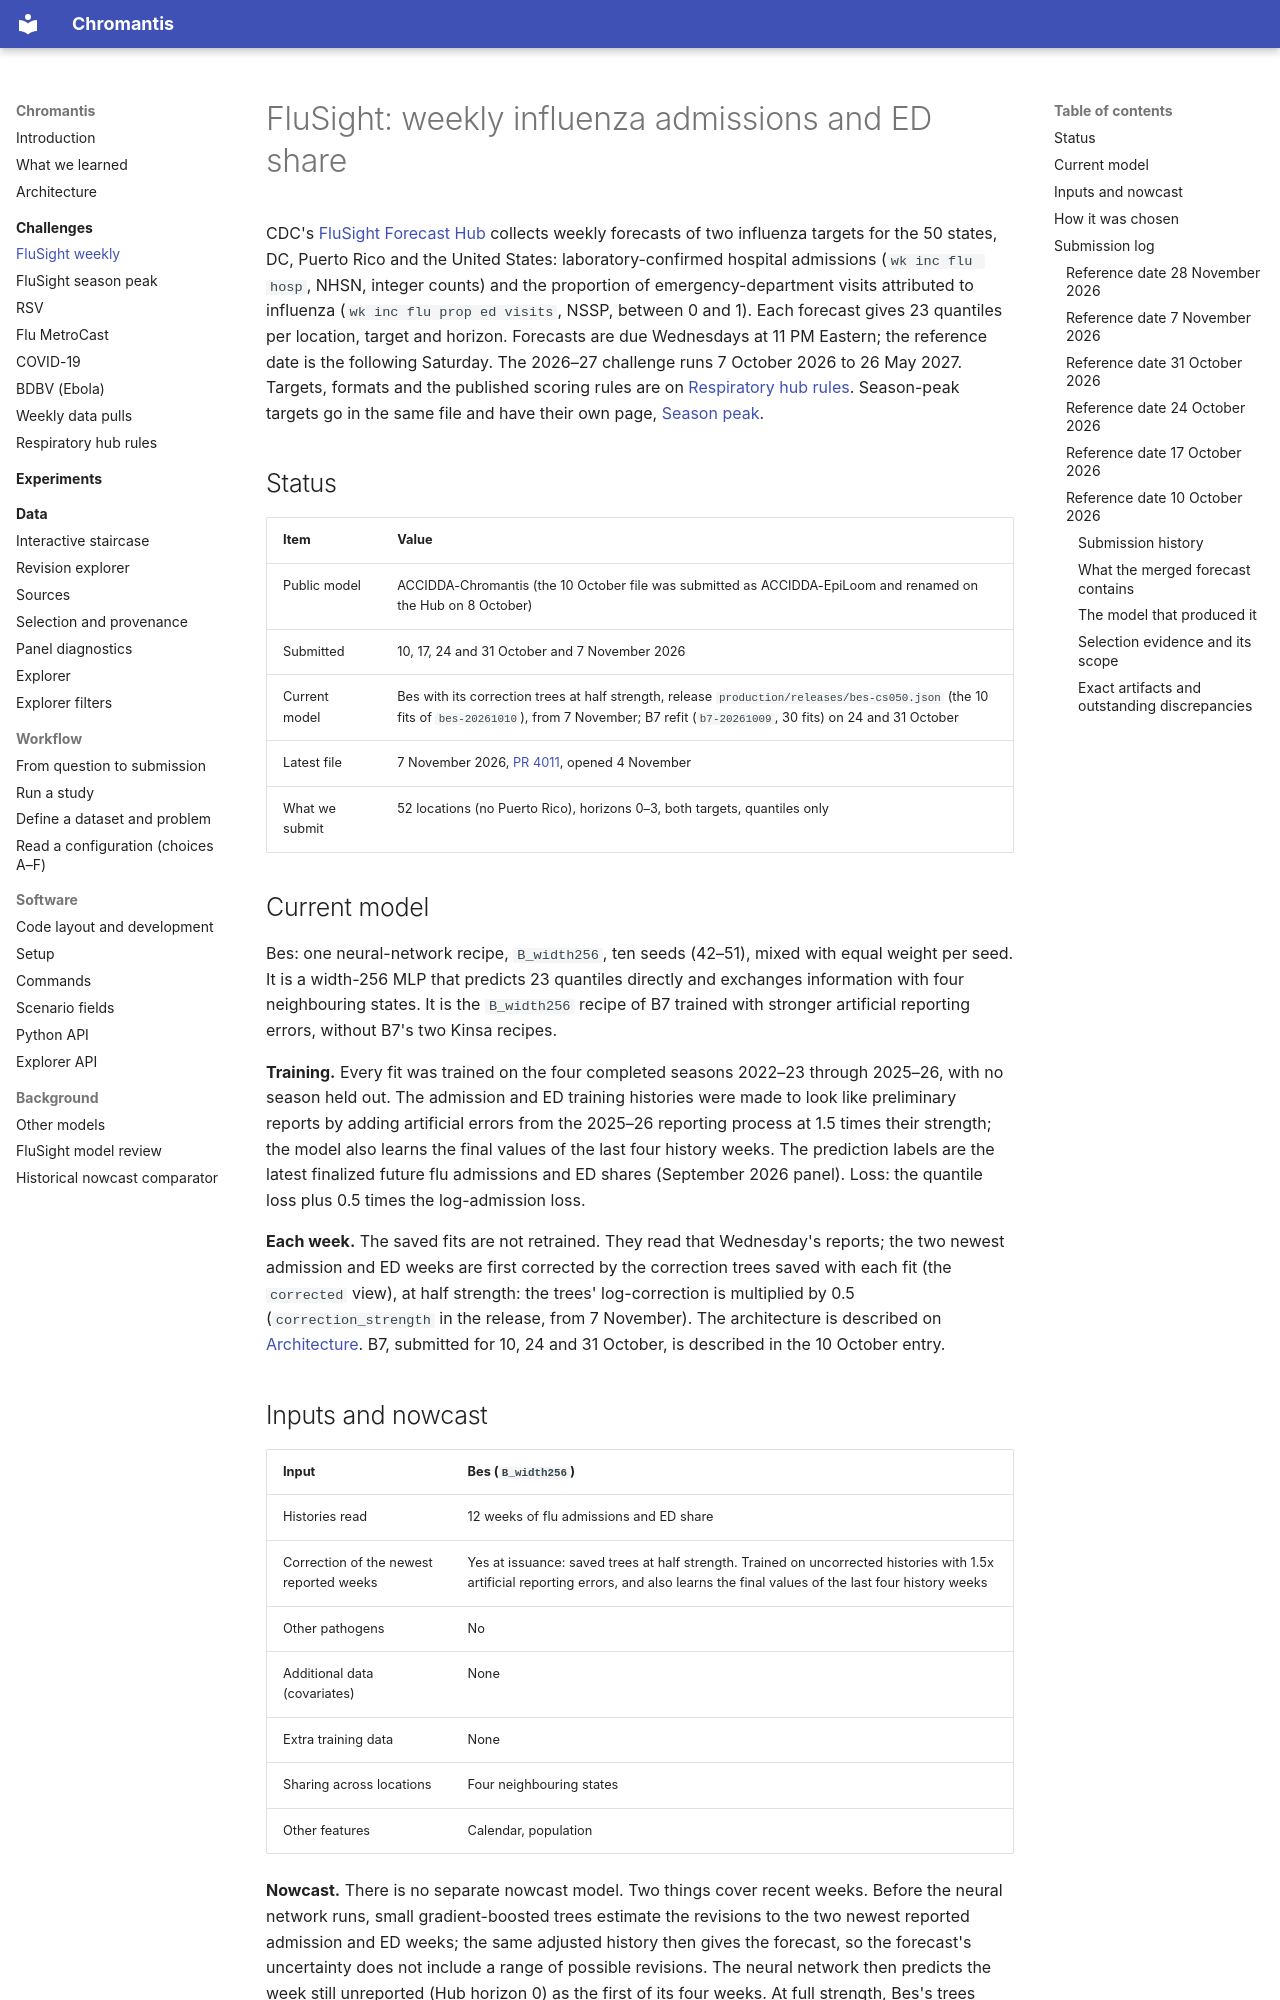

repository: ACCIDDA/chromantis · page: challenges/flusight-weekly/index.html · generator: mkdocs

# FluSight: weekly influenza admissions and ED share

CDC's [FluSight Forecast Hub](https://github.com/cdcepi/FluSight-forecast-hub) collects
weekly forecasts of two influenza targets for the 50 states, DC, Puerto Rico and the
United States: laboratory-confirmed hospital admissions (`wk inc flu hosp`, NHSN, integer
counts) and the proportion of emergency-department visits attributed to influenza
(`wk inc flu prop ed visits`, NSSP, between 0 and 1). Each forecast gives 23 quantiles
per location, target and horizon. Forecasts are due Wednesdays at 11 PM Eastern; the
reference date is the following Saturday. The 2026–27 challenge runs 7 October 2026 to
26 May 2027. Targets, formats and the published scoring rules are on
[Respiratory hub rules](../reference/hub-scoring-2026-2027.md). Season-peak targets go in
the same file and have their own page, [Season peak](flusight-peak.md).

## Status

| Item | Value |
|---|---|
| Public model | ACCIDDA-Chromantis (the 10 October file was submitted as ACCIDDA-EpiLoom and renamed on the Hub on 8 October) |
| Submitted | 10, 17, 24 and 31 October and 7 November 2026 |
| Current model | Bes with its correction trees at half strength, release `production/releases/bes-cs050.json` (the 10 fits of `bes-20261010`), from 7 November; B7 refit (`b7-20261009`, 30 fits) on 24 and 31 October |
| Latest file | 7 November 2026, [PR 4011](https://github.com/cdcepi/FluSight-forecast-hub/pull/4011), opened 4 November |
| What we submit | 52 locations (no Puerto Rico), horizons 0–3, both targets, quantiles only |

## Current model

Bes: one neural-network recipe, `B_width256`, ten seeds (42–51), mixed with equal weight per
seed. It is a width-256 MLP that predicts 23 quantiles directly and exchanges information
with four neighbouring states. It is the `B_width256` recipe of B7 trained with stronger
artificial reporting errors, without B7's two Kinsa recipes.

**Training.** Every fit was trained on the four completed seasons 2022–23 through 2025–26,
with no season held out. The admission and ED training histories were made to look like
preliminary reports by adding artificial errors from the 2025–26 reporting process at 1.5
times their strength; the model also learns the final values of the last four history weeks.
The prediction labels are the latest finalized future flu admissions and ED shares
(September 2026 panel). Loss: the quantile loss plus 0.5 times the log-admission loss.

**Each week.** The saved fits are not retrained. They read that Wednesday's reports; the
two newest admission and ED weeks are first corrected by the correction trees saved with
each fit (the `corrected` view), at half strength: the trees' log-correction is multiplied
by 0.5 (`correction_strength` in the release, from 7 November). The architecture is described on
[Architecture](../architecture.md). B7, submitted for 10, 24 and 31 October, is described in
the 10 October entry.

## Inputs and nowcast

| Input | Bes (`B_width256`) |
|---|---|
| Histories read | 12 weeks of flu admissions and ED share |
| Correction of the newest reported weeks | Yes at issuance: saved trees at half strength. Trained on uncorrected histories with 1.5x artificial reporting errors, and also learns the final values of the last four history weeks |
| Other pathogens | No |
| Additional data (covariates) | None |
| Extra training data | None |
| Sharing across locations | Four neighbouring states |
| Other features | Calendar, population |

**Nowcast.** There is no separate nowcast model. Two things cover recent weeks. Before the
neural network runs, small gradient-boosted trees estimate the revisions to the two newest
reported admission and ED weeks; the same adjusted history then gives the forecast, so the
forecast's uncertainty does not include a range of possible revisions. The neural network
then predicts the week still unreported (Hub horizon 0) as the first of its four weeks.
At full strength, Bes's trees raise the newest admission week x1.137 and the second-newest
x1.072 (B7's: x1.099 and x1.050), while those weeks ended about x1.108 and x1.029 above their
reports in 2025-26 and are heading for about x1.08 and x1.03 in 2026-27. At half strength
they add about x1.066 and x1.035. On ED share Bes's trees add x1.041 and x1.020 at full strength
(observed about x1.03 and x1.005). Measured on 4 November:
`production/output/2026-11-04/revision-vs-trees/`.

**Kinsa** is a national influenza-like illness series from PopHIVE, with no state values, so the
same values are copied to every state and read as six summary features. A week counts only
once all seven of its days are visible. Kinsa gets no artificial reporting errors in training
and no correction at issuance. Two of B7's three recipes read it; Bes does not.

**Not used.** The data panel also holds wastewater (NWSS), insurance-claims inpatient and
outpatient shares, ILINet, clinical-laboratory positivity and FluSurv-NET; no submitted flu
model reads them. Bes reads no covariates.
